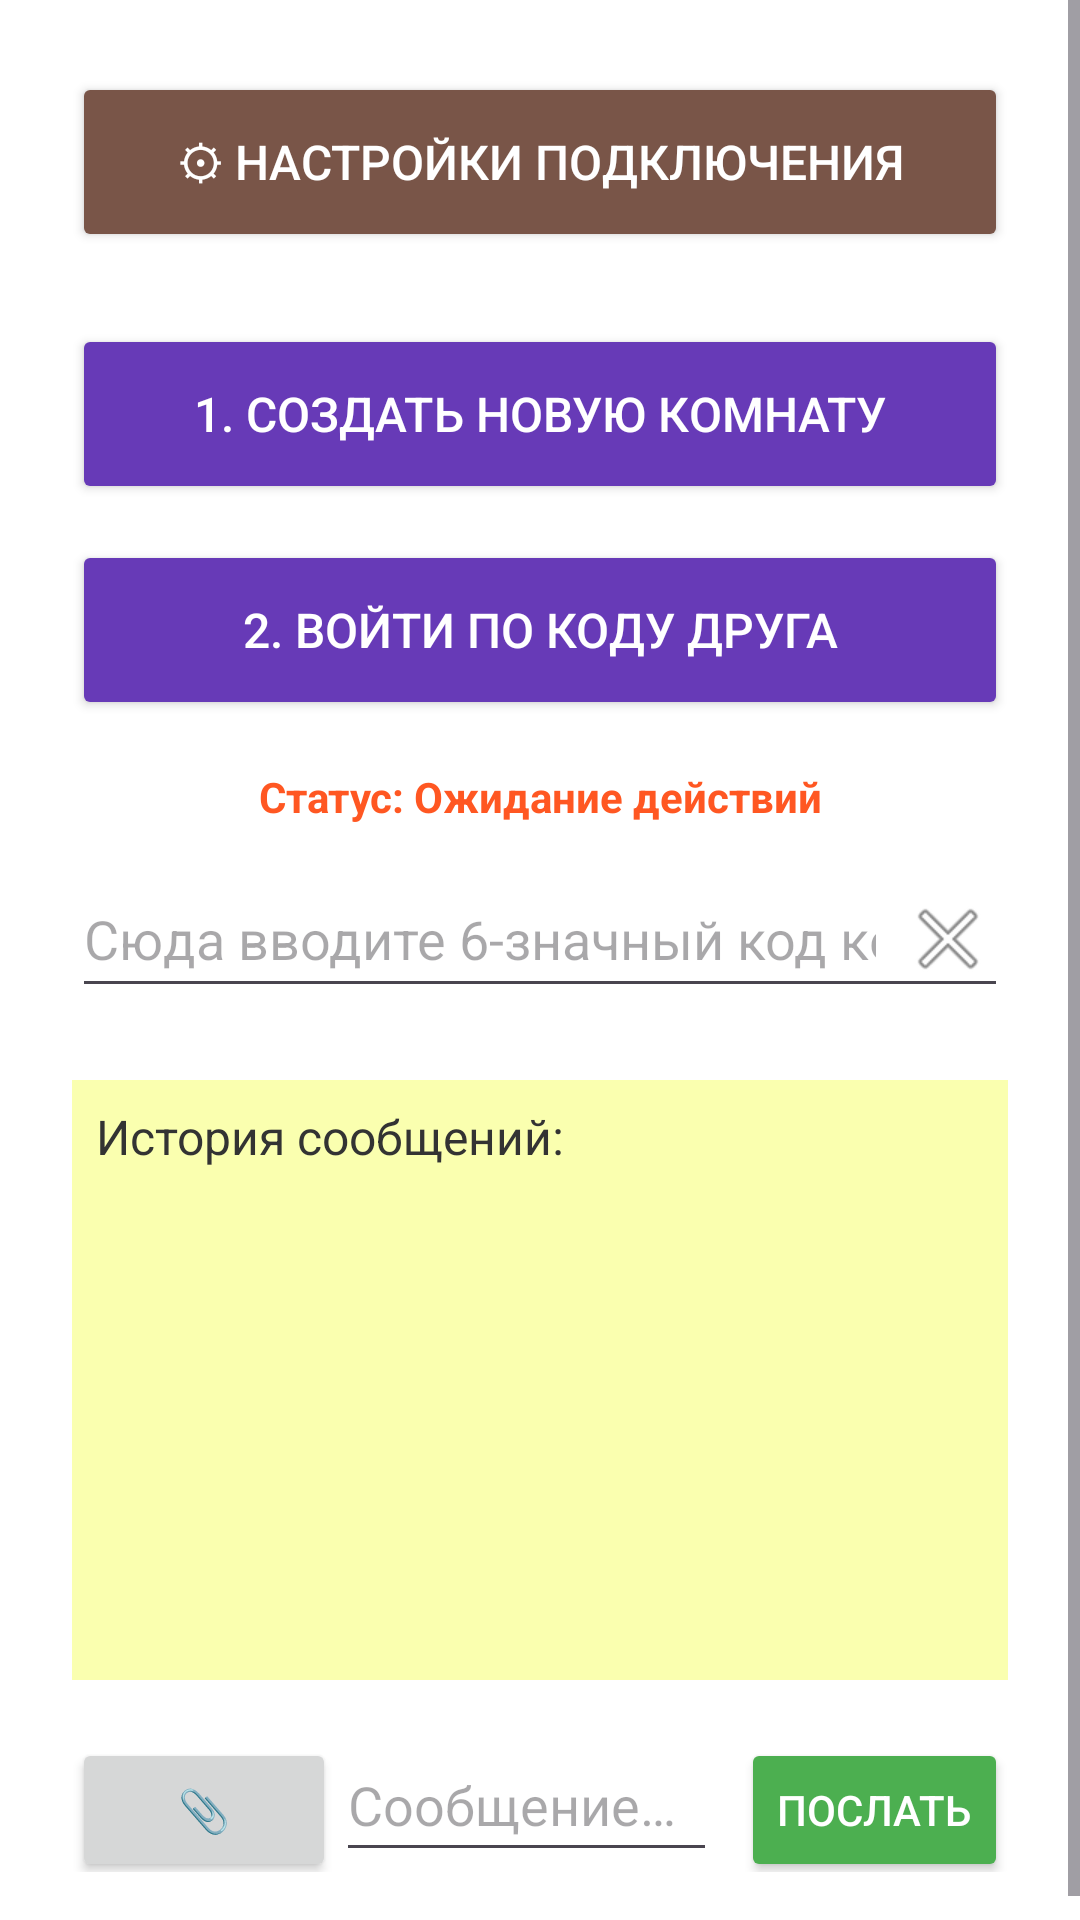

Produce the Android XML layout that renders to this screen, including the resource entries it uses.
<!-- AndroidManifest.xml: activity theme Theme.SMSP2P -->
<!-- res/layout/activity_main.xml -->
<?xml version="1.0" encoding="utf-8"?>
<ScrollView xmlns:android="http://schemas.android.com/apk/res/android"
    android:layout_width="match_parent"
    android:layout_height="match_parent"
    android:fillViewport="true"
    android:background="#FFFFFF">

    <LinearLayout
        android:layout_width="match_parent"
        android:layout_height="wrap_content"
        android:orientation="vertical"
        android:padding="24dp">

        
        <Button
            android:id="@+id/btnOpenSettings"
            android:layout_width="match_parent"
            android:layout_height="60dp"
            android:text="@string/settings_title"
            android:backgroundTint="#795548"
            android:textColor="#FFFFFF"
            android:textSize="16sp"
            android:layout_marginBottom="24dp" />

        
        <Button
            android:id="@+id/btnCreateOffer"
            android:layout_width="match_parent"
            android:layout_height="60dp"
            android:text="@string/create_new_room"
            android:backgroundTint="#673AB7"
            android:textColor="#FFFFFF"
            android:textSize="16sp" />

        
        <Button
            android:id="@+id/btnAcceptSdp"
            android:layout_width="match_parent"
            android:layout_height="60dp"
            android:text="@string/enter_on_pin_by"
            android:backgroundTint="#673AB7"
            android:textColor="#FFFFFF"
            android:textSize="16sp"
            android:layout_marginTop="12dp" />

        
        <TextView
            android:id="@+id/tvStatus"
            android:layout_width="match_parent"
            android:layout_height="wrap_content"
            android:layout_marginTop="16dp"
            android:text="@string/status_wait_doing"
            android:textColor="#FF5722"
            android:textSize="14sp"
            android:textStyle="bold"
            android:gravity="center" />

        
        <EditText
            android:id="@+id/etSdpExchange"
            android:layout_width="match_parent"
            android:layout_height="wrap_content"
            android:hint="@string/pin_code"
            android:inputType="textLongMessage"
            android:drawableEnd="@android:drawable/ic_menu_close_clear_cancel"
            android:importantForAutofill="no"
            android:drawablePadding="8dp"
            android:layout_marginTop="12dp" />

        
        <TextView
            android:id="@+id/tvChatHistory"
            android:layout_width="match_parent"
            android:layout_height="200dp"
            android:layout_marginTop="24dp"
            android:background="#FAFFAF"
            android:padding="8dp"
            android:scrollbars="vertical"
            android:text="@string/history_sms"
            android:textColor="#333333"
            android:textSize="16sp" />

        
        <LinearLayout
            android:layout_width="match_parent"
            android:layout_height="wrap_content"
            android:orientation="horizontal"
            android:layout_marginTop="16dp">

            <Button
                android:id="@+id/btnAttachFile"
                android:layout_width="wrap_content"
                android:layout_height="wrap_content"
                android:text="📎" />


            <EditText
                android:id="@+id/etMessage"
                android:layout_width="0dp"
                android:layout_height="48dp"
                android:layout_weight="1"
                android:hint="@string/sms"
                android:importantForAutofill="no"
                android:textColor="#212121" />

            <Button
                android:id="@+id/btnSend"
                android:layout_width="wrap_content"
                android:layout_height="wrap_content"
                android:text="@string/sms_push"
                android:backgroundTint="#4CAF50"
                android:textColor="#FFFFFF"
                android:layout_marginStart="8dp" />
        </LinearLayout>

    </LinearLayout>
</ScrollView>
<!-- resources referenced by this layout -->
<resources>
  <string name="create_new_room">1. Создать новую комнату</string>
  <string name="enter_on_pin_by">2. Войти по коду друга</string>
  <string name="history_sms">История сообщений:\n</string>
  <string name="pin_code">Сюда вводите 6-значный код комнаты…</string>
  <string name="settings_title">⚙ Настройки подключения</string>
  <string name="sms">Сообщение…</string>
  <string name="sms_push">Послать</string>
  <string name="status_wait_doing">Статус: Ожидание действий</string>
  <style name="Theme.SMSP2P" parent="Base.Theme.SMSP2P" />
  <style name="Base.Theme.SMSP2P" parent="Theme.Material3.DayNight.NoActionBar">
          
          
      </style>
</resources>
